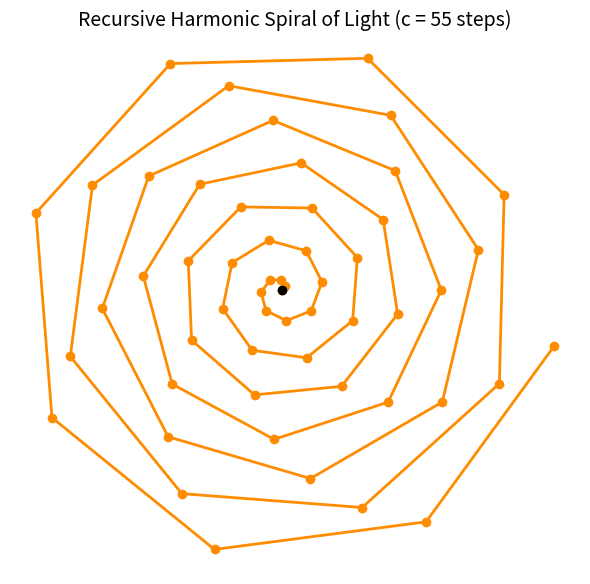

The matplotlib source for this figure:
import numpy as np
import matplotlib.pyplot as plt

# ----- Parameters -----
# Total recursion steps = sum of digits in speed of light (299,792,458)
total_harmonic_states = 55

# Harmonic base (sum of triangle medians from the π-ray field)
harmonic_base = 7.75

# How tightly the spiral curls (angle between steps)
angle_step = 2 * np.pi / harmonic_base

# Distance between steps in spiral
radius_step = 0.15

# ----- Generate Spiral Points -----
theta = np.array([i * angle_step for i in range(total_harmonic_states)])
radii = np.array([i * radius_step for i in range(total_harmonic_states)])
x = radii * np.cos(theta)
y = radii * np.sin(theta)

# ----- Plot the Spiral -----
fig, ax = plt.subplots(figsize=(6, 6))
ax.plot(x, y, marker='o', linestyle='-', color='darkorange', linewidth=2)

# Mark the origin (ZPHCR node)
ax.plot(0, 0, 'ko')  # black dot at center

# Labels and styling
ax.set_title("Recursive Harmonic Spiral of Light (c = 55 steps)", fontsize=14)
ax.set_aspect('equal')
ax.axis('off')
ax.grid(True)

# Show plot
plt.tight_layout()
plt.show()
